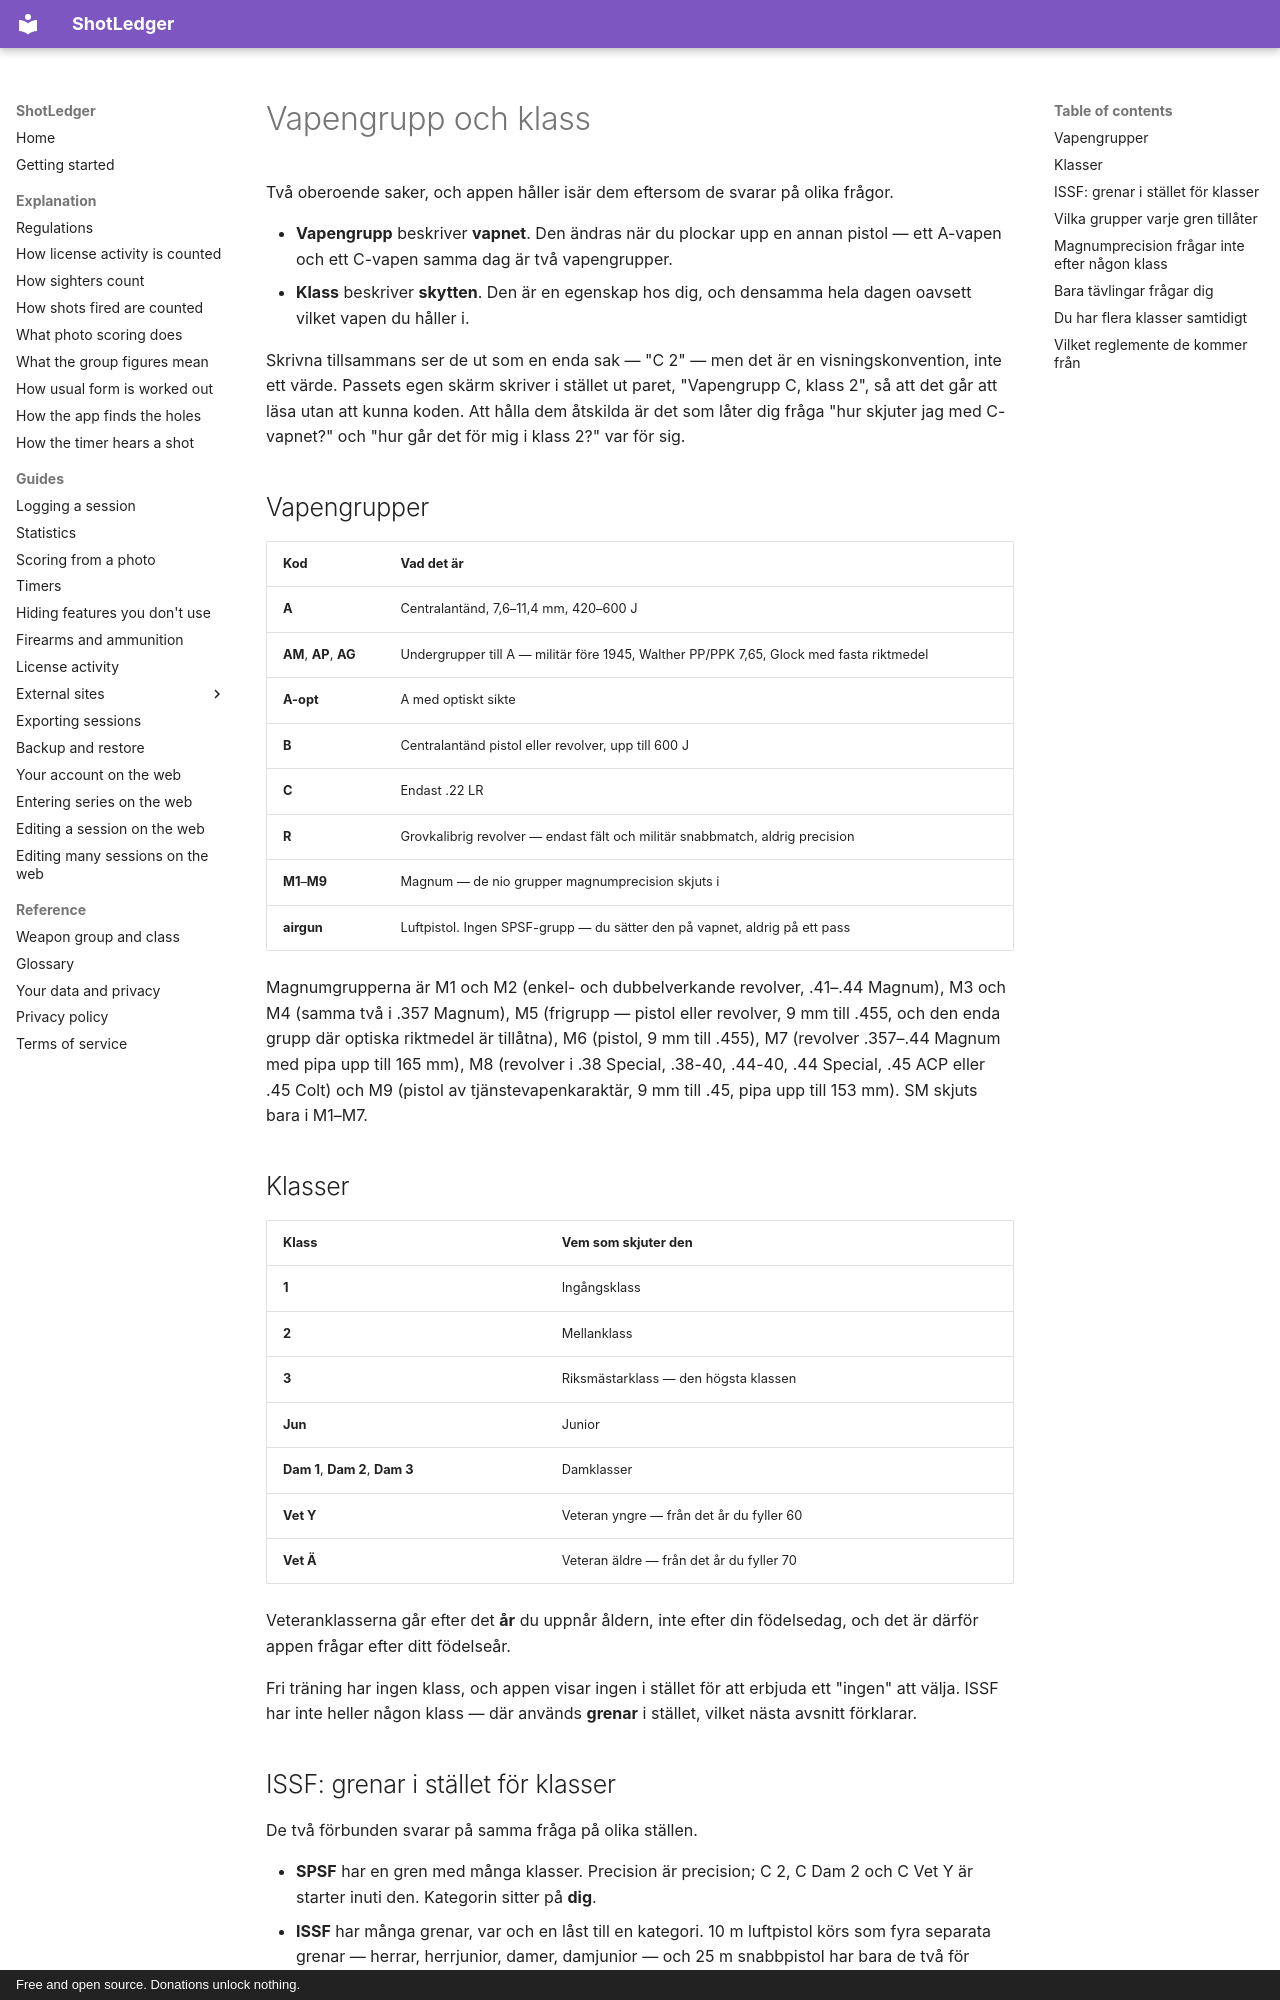

repository: shotledger/shotledger · page: reference/weapon-group-and-class.sv/index.html · generator: mkdocs · copyright: Free and open source. Donations unlock nothing.

# Vapengrupp och klass

Två oberoende saker, och appen håller isär dem eftersom de svarar på olika
frågor.

- **Vapengrupp** beskriver **vapnet**. Den ändras när du plockar upp en annan
  pistol — ett A-vapen och ett C-vapen samma dag är två vapengrupper.
- **Klass** beskriver **skytten**. Den är en egenskap hos dig, och densamma hela
  dagen oavsett vilket vapen du håller i.

Skrivna tillsammans ser de ut som en enda sak — "C 2" — men det är en
visningskonvention, inte ett värde. Passets egen skärm skriver i stället ut
paret, "Vapengrupp C, klass 2", så att det går att läsa utan att kunna koden. Att hålla dem åtskilda är det som låter dig
fråga "hur skjuter jag med C-vapnet?" och "hur går det för mig i klass 2?" var
för sig.

## Vapengrupper

| Kod                    | Vad det är                                                                              |
| ---------------------- | --------------------------------------------------------------------------------------- |
| **A**                  | Centralantänd, 7,6–11,4 mm, 420–600 J                                                   |
| **AM**, **AP**, **AG** | Undergrupper till A — militär före 1945, Walther PP/PPK 7,65, Glock med fasta riktmedel |
| **A-opt**              | A med optiskt sikte                                                                     |
| **B**                  | Centralantänd pistol eller revolver, upp till 600 J                                     |
| **C**                  | Endast .22 LR                                                                           |
| **R**                  | Grovkalibrig revolver — endast fält och militär snabbmatch, aldrig precision            |
| **M1**–**M9**          | Magnum — de nio grupper magnumprecision skjuts i                                        |
| **airgun**             | Luftpistol. Ingen SPSF-grupp — du sätter den på vapnet, aldrig på ett pass              |

Magnumgrupperna är M1 och M2 (enkel- och dubbelverkande revolver, .41–.44
Magnum), M3 och M4 (samma två i .357 Magnum), M5 (frigrupp — pistol eller
revolver, 9 mm till .455, och den enda grupp där optiska riktmedel är
tillåtna), M6 (pistol, 9 mm till .455), M7 (revolver .357–.44 Magnum med pipa
upp till 165 mm), M8 (revolver i .38 Special, .38-40, .44-40, .44 Special,
.45 ACP eller .45 Colt) och M9 (pistol av tjänstevapenkaraktär, 9 mm till
.45, pipa upp till 153 mm). SM skjuts bara i M1–M7.

## Klasser

| Klass                           | Vem som skjuter den                      |
| ------------------------------- | ---------------------------------------- |
| **1**                           | Ingångsklass                             |
| **2**                           | Mellanklass                              |
| **3**                           | Riksmästarklass — den högsta klassen     |
| **Jun**                         | Junior                                   |
| **Dam 1**, **Dam 2**, **Dam 3** | Damklasser                               |
| **Vet Y**                       | Veteran yngre — från det år du fyller 60 |
| **Vet Ä**                       | Veteran äldre — från det år du fyller 70 |

Veteranklasserna går efter det **år** du uppnår åldern, inte efter din
födelsedag, och det är därför appen frågar efter ditt födelseår.

Fri träning har ingen klass, och appen visar ingen i stället för att erbjuda ett
"ingen" att välja. ISSF har inte heller någon klass — där används **grenar**
i stället, vilket nästa avsnitt förklarar.
